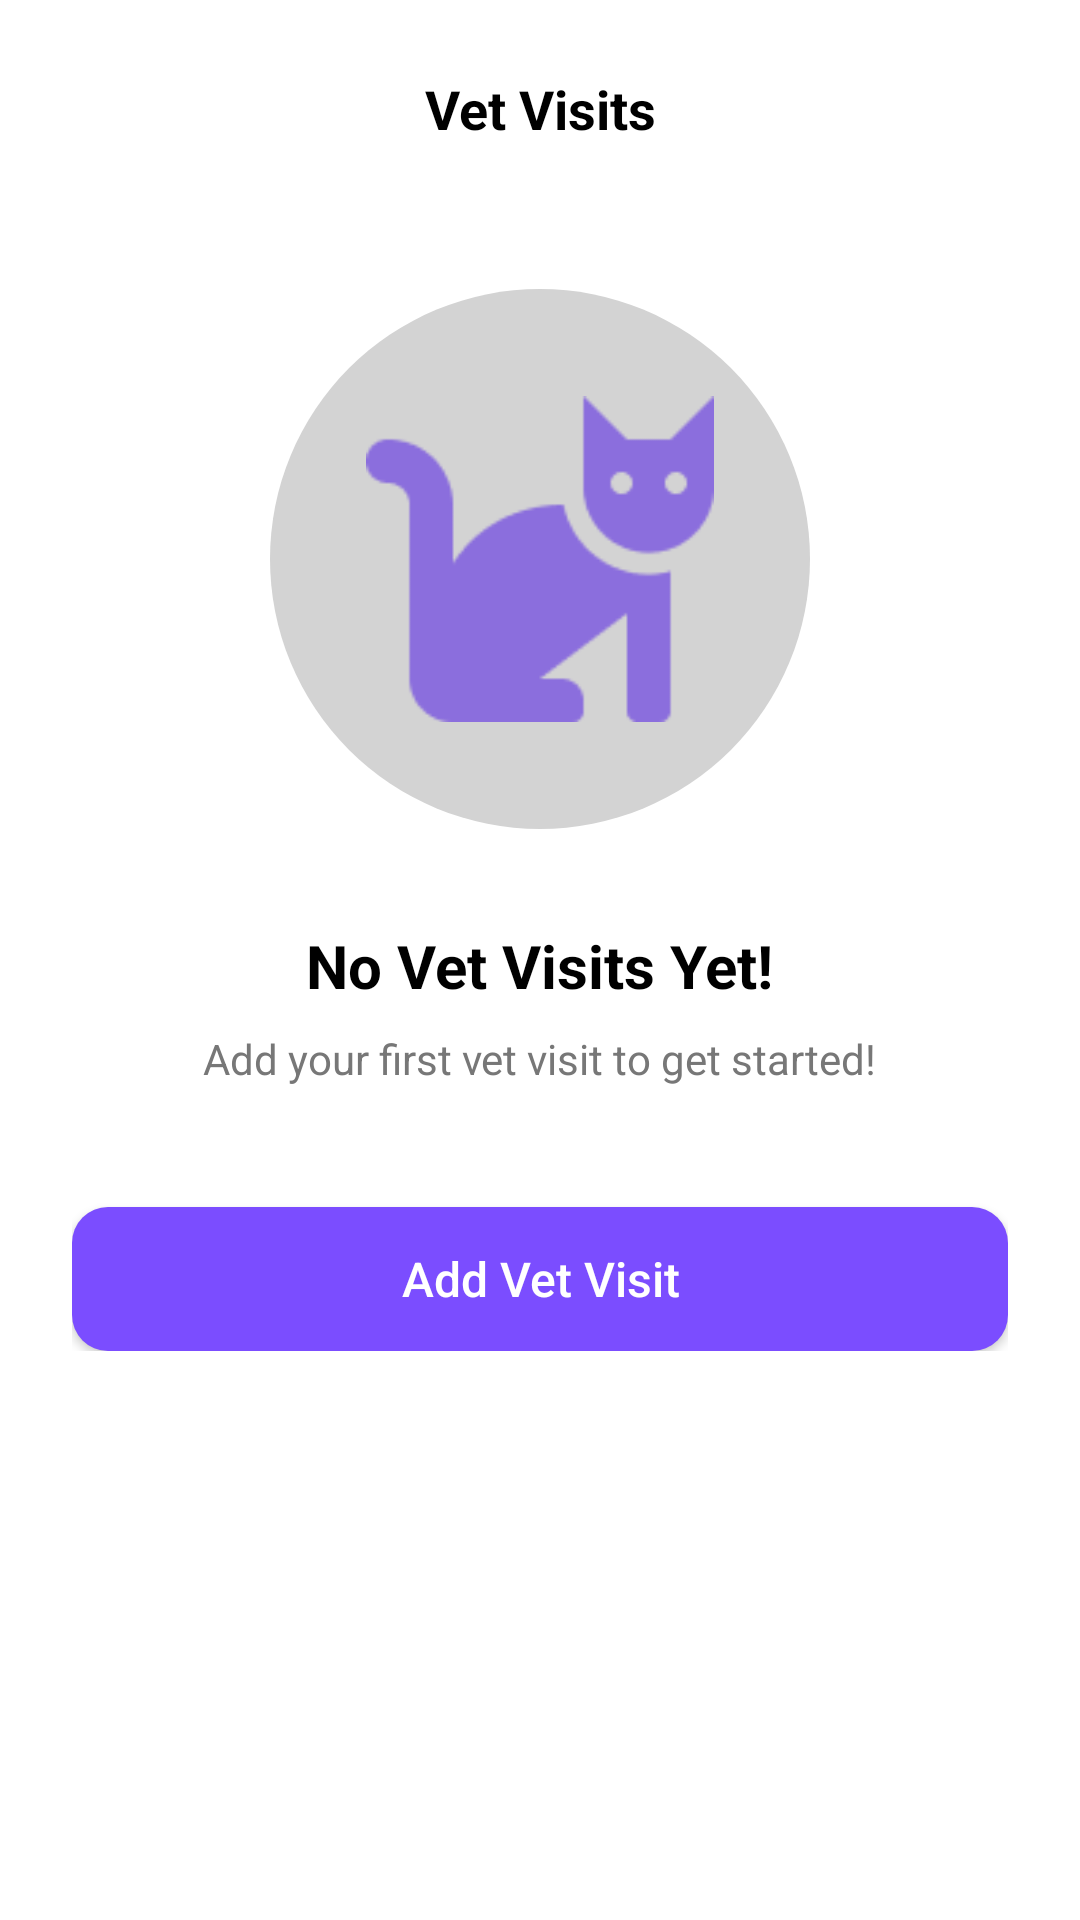

This screen was rendered from an Android layout file. Write that file and the resources it references.
<!-- AndroidManifest.xml: application theme Theme.Myapp -->
<!-- res/layout/novetvisityet.xml -->
<?xml version="1.0" encoding="utf-8"?>
<ScrollView xmlns:android="http://schemas.android.com/apk/res/android"
    xmlns:tools="http://schemas.android.com/tools"
    android:layout_width="match_parent"
    android:layout_height="match_parent"
    android:background="#FFFFFF"
    tools:context=".page4">

    <LinearLayout
        android:id="@+id/main"
        android:layout_width="match_parent"
        android:layout_height="wrap_content"
        android:orientation="vertical"
        android:gravity="center_horizontal"
        android:paddingTop="24dp"
        android:paddingBottom="32dp"
        android:paddingStart="24dp"
        android:paddingEnd="24dp"
        android:background="#FFFFFF">

        
        <LinearLayout
            android:layout_width="374dp"
            android:layout_height="wrap_content"
            android:layout_marginBottom="16dp"
            android:gravity="center_vertical"
            android:orientation="horizontal">

            
            <ImageView
                android:id="@+id/btnBack"
                android:layout_width="24dp"
                android:layout_height="24dp"
                android:layout_gravity="center_vertical"
                android:layout_marginEnd="16dp"
                android:contentDescription="Back"
                android:src="@drawable/ic_arrow_back" />

            
            <TextView
                android:id="@+id/tvTitle"
                android:layout_width="0dp"
                android:layout_height="wrap_content"
                android:layout_weight="1"
                android:gravity="center"
                android:text="Vet Visits"
                android:textColor="#000000"
                android:textSize="18sp"
                android:textStyle="bold" />

            
            <ImageView
                android:id="@+id/btnAdd"
                android:layout_width="24dp"
                android:layout_height="24dp"
                android:layout_gravity="center_vertical"
                android:layout_marginStart="16dp"
                android:contentDescription="Add"
                android:src="@drawable/add" />
        </LinearLayout>

        
        <ImageView
            android:id="@+id/caticon"
            android:layout_width="180dp"
            android:layout_height="180dp"
            android:layout_marginTop="32dp"
            android:background="@drawable/circle_bg"
            android:padding="32dp"
            android:src="@drawable/cat_logo"
            android:scaleType="centerInside"
            android:contentDescription="Cat Icon" />

        
        <TextView
            android:id="@+id/no_profilestext"
            android:layout_width="wrap_content"
            android:layout_height="wrap_content"
            android:text="No Vet Visits Yet!"
            android:textSize="20sp"
            android:textStyle="bold"
            android:textColor="#000000"
            android:layout_marginTop="32dp" />

        
        <TextView
            android:id="@+id/subtitl"
            android:layout_width="wrap_content"
            android:layout_height="wrap_content"
            android:text="Add your first vet visit to get started!"
            android:textColor="#777777"
            android:textSize="14sp"
            android:layout_marginTop="8dp" />

        

        

        <Button
            android:id="@+id/create_profilebutton"
            android:layout_width="match_parent"
            android:layout_height="48dp"
            android:layout_marginTop="40dp"
            android:background="@drawable/button_bg"
            android:text="Add Vet Visit"
            android:textAllCaps="false"
            android:textColor="#FFFFFF"
            android:textSize="16sp" />

        <LinearLayout
            android:id="@+id/dynamic_content_container"
            android:layout_width="match_parent"
            android:layout_height="wrap_content"
            android:orientation="vertical"
            android:layout_marginTop="24dp"
            android:visibility="gone" />

    </LinearLayout>
</ScrollView>
<!-- resources referenced by this layout -->
<resources>
  <!-- drawable button_bg (drawable) -->
  <?xml version="1.0" encoding="utf-8"?>
  <shape xmlns:android="http://schemas.android.com/apk/res/android">
      
      <solid android:color="#7B4DFF" /> 
  
      
      
  
      
      <corners android:radius="12dp" />
  
      
      
  </shape>
  <!-- drawable cat_logo: png bitmap (drawable, 2386 bytes) -->
  <!-- drawable circle_bg (drawable) -->
  <shape xmlns:android="http://schemas.android.com/apk/res/android"
      android:shape="oval">
  
      
      <size
          android:width="280dp"
          android:height="280dp" />
  
      
      <solid android:color="#D3D3D3"/> 
  </shape>
  <style name="Theme.Myapp" parent="Theme.AppCompat.Light.NoActionBar">
      </style>
</resources>
